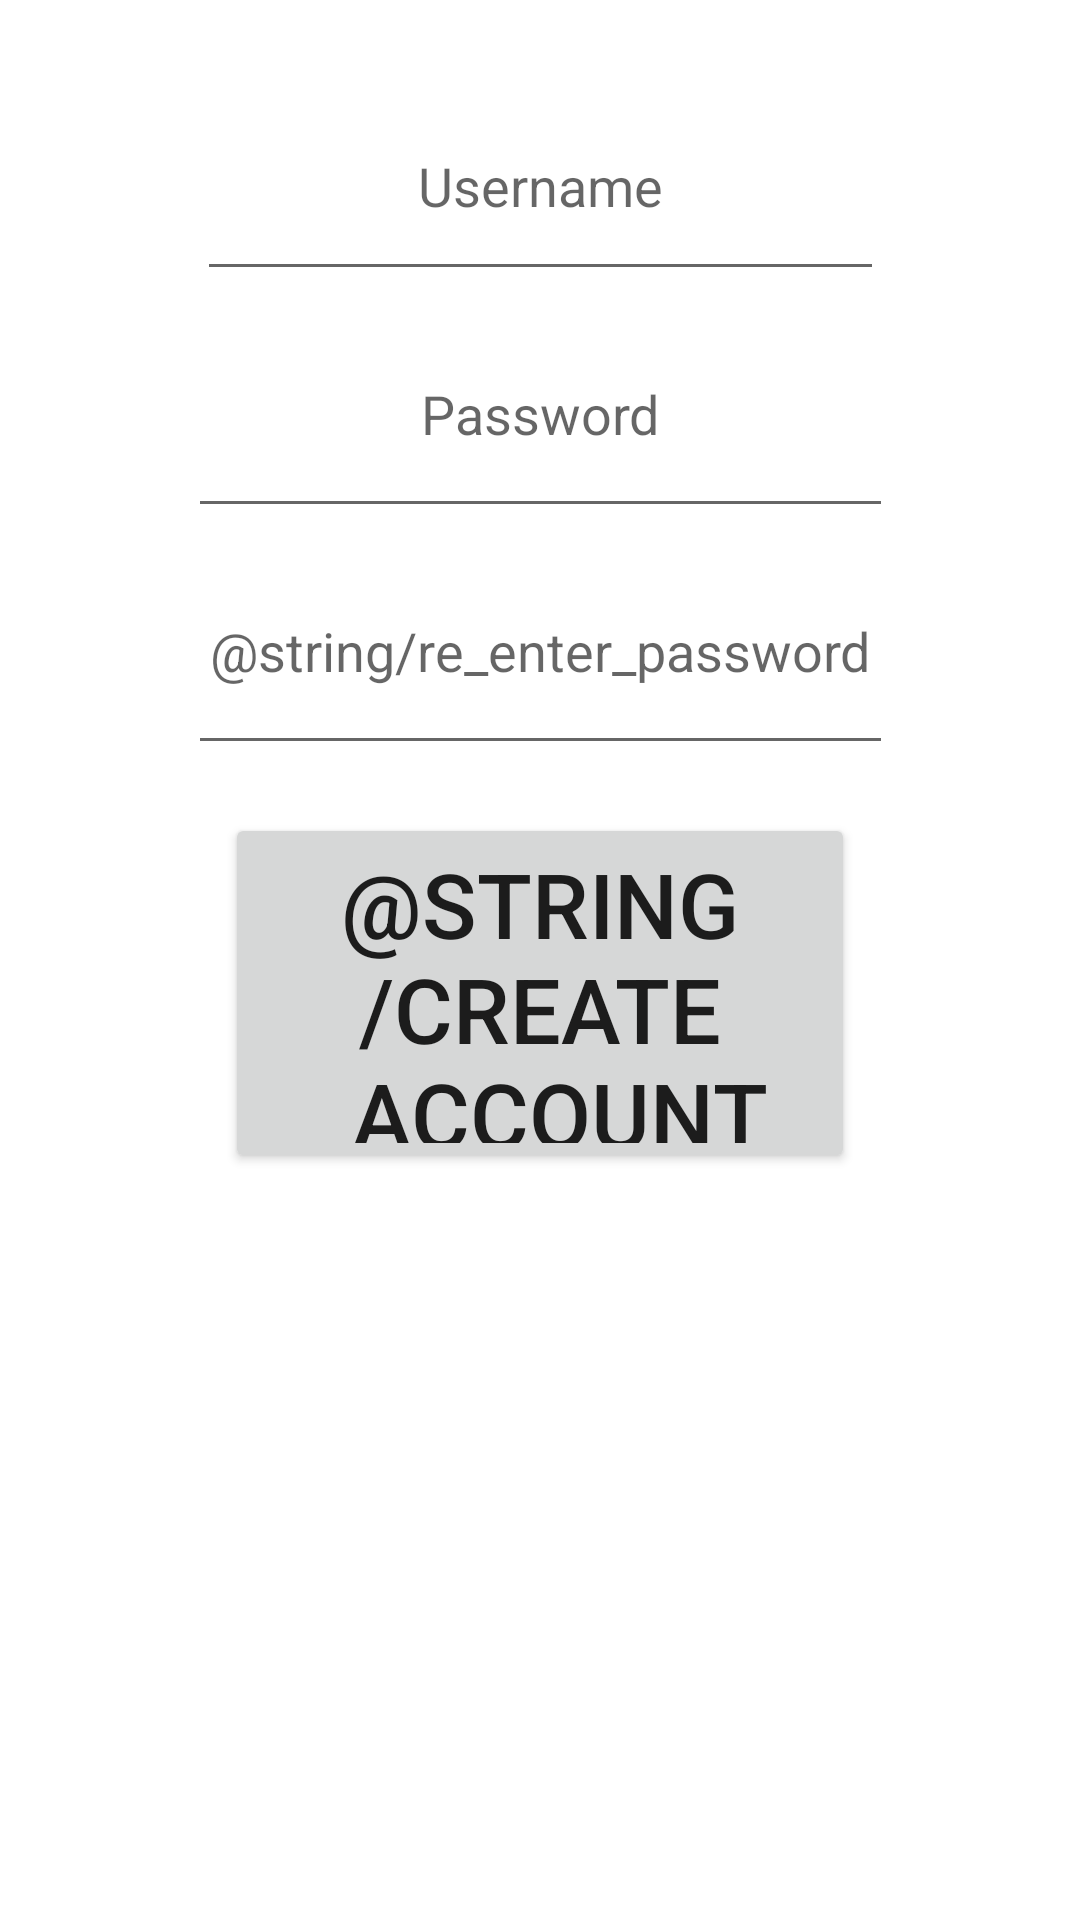

Here is an Android app screen rendered from its layout file. Give the layout XML and the strings, colors and styles it references.
<!-- AndroidManifest.xml: application theme Theme.FoodiesParadise -->
<!-- res/layout/activity_sign_up.xml -->
<?xml version="1.0" encoding="utf-8"?>
<androidx.constraintlayout.widget.ConstraintLayout xmlns:android="http://schemas.android.com/apk/res/android"
    xmlns:app="http://schemas.android.com/apk/res-auto"
    xmlns:tools="http://schemas.android.com/tools"
    android:layout_width="match_parent"
    android:layout_height="match_parent"
    tools:context=".SignUpActivity">

    <EditText
        android:id="@+id/editTextCreateUserName"
        android:layout_width="229dp"
        android:layout_height="73dp"
        android:layout_marginTop="24dp"
        android:ems="10"
        android:hint="@string/username"
        android:inputType="textPersonName"
        android:textAlignment="center"
        app:layout_constraintEnd_toEndOf="parent"
        app:layout_constraintStart_toStartOf="parent"
        app:layout_constraintTop_toTopOf="parent" />

    <EditText
        android:id="@+id/editTextCreatePassword"
        android:layout_width="235dp"
        android:layout_height="79dp"
        android:ems="10"
        android:hint="@string/password"
        android:textAlignment="center"
        android:inputType="textPassword"
        app:layout_constraintEnd_toEndOf="parent"
        app:layout_constraintStart_toStartOf="parent"
        app:layout_constraintTop_toBottomOf="@id/editTextCreateUserName"  />

    <EditText
        android:id="@+id/editTextConfirmPassword"
        android:layout_width="235dp"
        android:layout_height="79dp"
        android:ems="10"
        android:hint="@string/re_enter_password"
        android:textAlignment="center"
        android:inputType="textPassword"
        app:layout_constraintEnd_toEndOf="parent"
        app:layout_constraintStart_toStartOf="parent"
        app:layout_constraintTop_toBottomOf="@id/editTextCreatePassword"  />

    <Button
        android:id="@+id/createAccButton"
        android:layout_width="210dp"
        android:layout_height="120dp"
        android:layout_marginTop="16dp"
        android:textSize="30sp"
        android:text="@string/create_account"
        app:layout_constraintEnd_toEndOf="parent"
        app:layout_constraintStart_toStartOf="parent"
        app:layout_constraintTop_toBottomOf="@+id/editTextConfirmPassword" />

</androidx.constraintlayout.widget.ConstraintLayout>
<!-- resources referenced by this layout -->
<resources>
  <string name="password">Password</string>
  <string name="username">Username</string>
  <style name="Theme.FoodiesParadise" parent="Theme.MaterialComponents.DayNight.DarkActionBar">
          
          <item name="colorPrimary">@color/purple_500</item>
          <item name="colorPrimaryVariant">@color/purple_700</item>
          <item name="colorOnPrimary">@color/white</item>
          
          <item name="colorSecondary">@color/teal_200</item>
          <item name="colorSecondaryVariant">@color/teal_700</item>
          <item name="colorOnSecondary">@color/black</item>
          
          <item name="android:statusBarColor">?attr/colorPrimaryVariant</item>
          
      </style>
  <!-- not gathered from this repository: default colours our renderer supplied (Android Studio template values) -->
  <color name="purple_500">#FF6200EE</color>
  <color name="purple_700">#FF3700B3</color>
  <color name="teal_200">#FF03DAC5</color>
  <color name="teal_700">#FF018786</color>
  <color name="black">#FF000000</color>
  <color name="white">#FFFFFFFF</color>
</resources>
